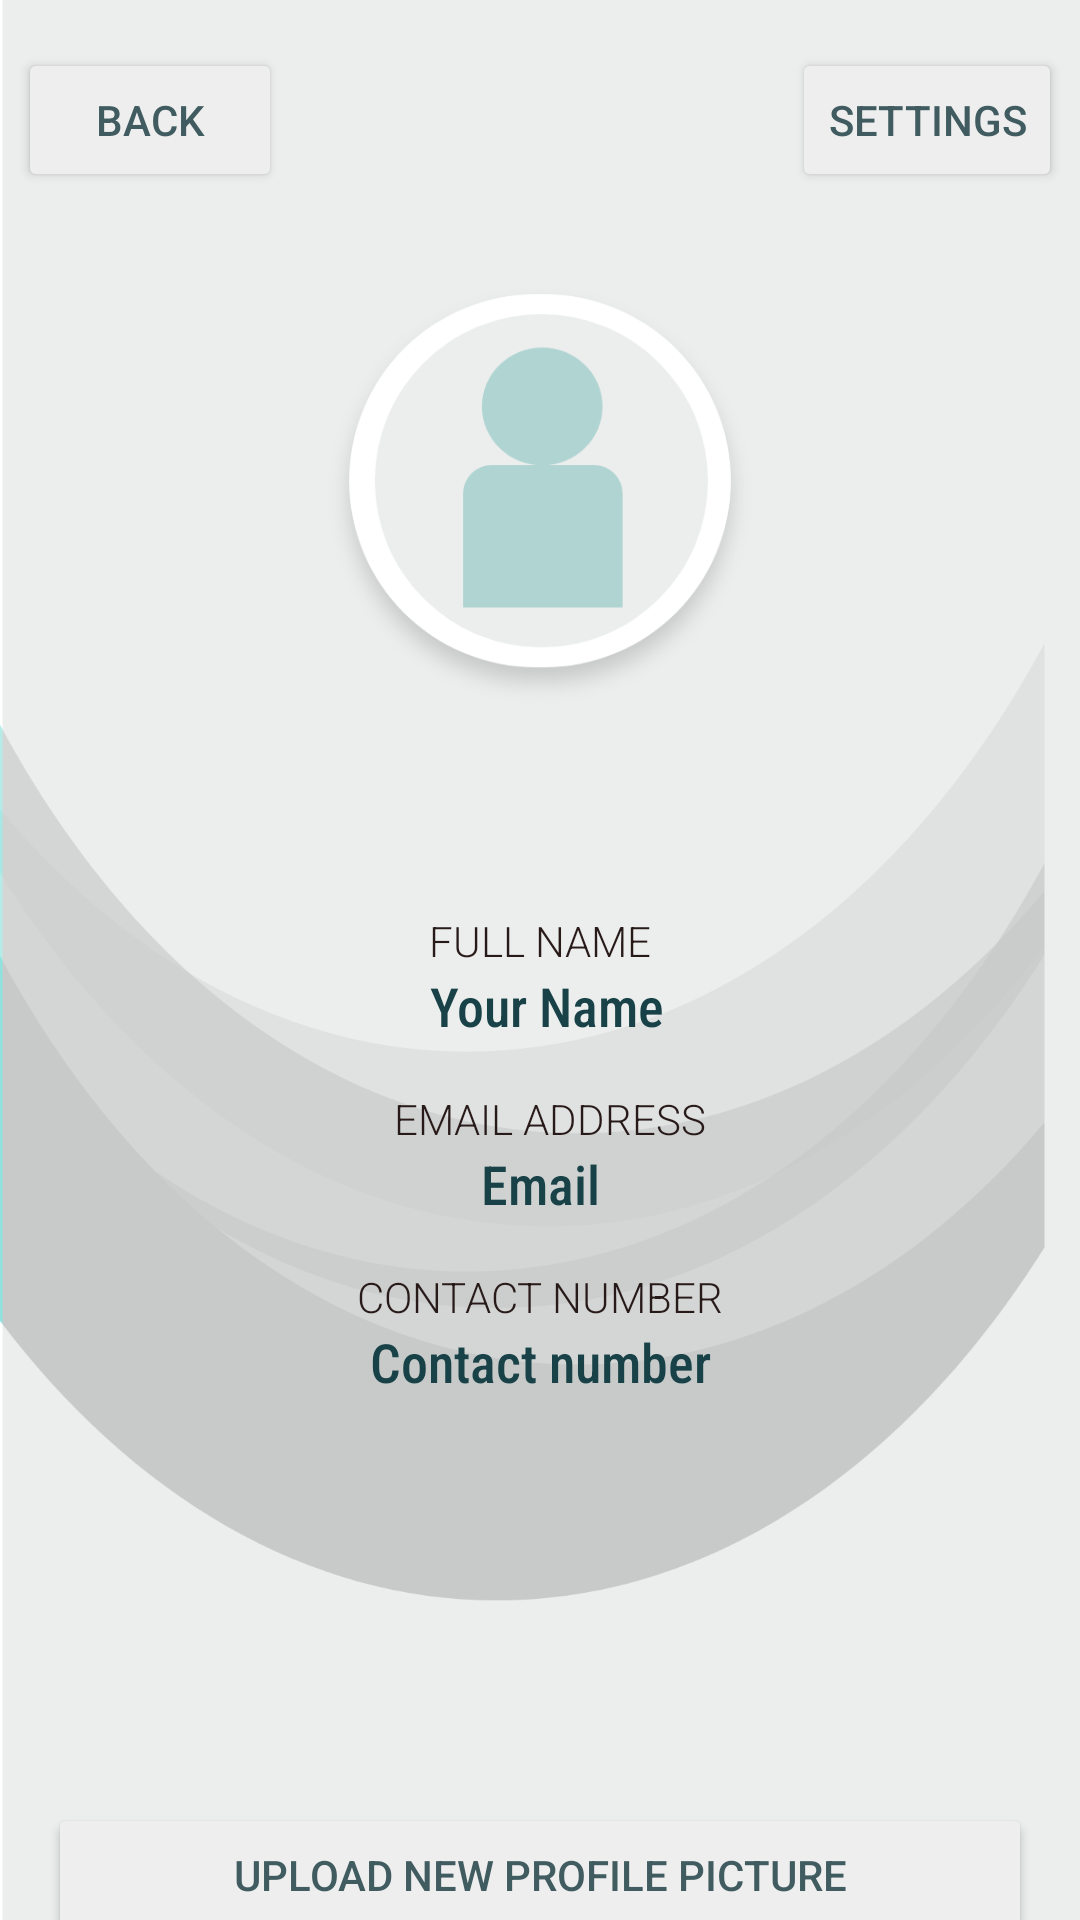

Layout XML and referenced resources for this Android screen:
<!-- AndroidManifest.xml: application theme Theme.SwappIT -->
<!-- res/layout/activity_profile_screen.xml -->
<?xml version="1.0" encoding="utf-8"?>
<androidx.constraintlayout.widget.ConstraintLayout xmlns:android="http://schemas.android.com/apk/res/android"
    xmlns:app="http://schemas.android.com/apk/res-auto"
    xmlns:tools="http://schemas.android.com/tools"
    android:layout_width="match_parent"
    android:layout_height="match_parent"
    tools:context=".ProfileScreen"
    android:background="@drawable/bg5">


    <ImageView
        android:id="@+id/imageView2"
        android:layout_width="150dp"
        android:layout_height="150dp"
        android:layout_marginTop="90dp"
        android:src="@drawable/pfp"
        app:layout_constraintEnd_toEndOf="parent"
        app:layout_constraintStart_toStartOf="parent"
        app:layout_constraintTop_toTopOf="parent" />

    <TextView
        android:id="@+id/pfpName"
        android:layout_width="wrap_content"
        android:layout_height="wrap_content"
        android:fontFamily="sans-serif-condensed-medium"
        android:text="Your Name"
        android:textColor="#184247"
        android:textSize="18sp"
        app:layout_constraintEnd_toEndOf="parent"
        app:layout_constraintHorizontal_bias="0.509"
        app:layout_constraintStart_toStartOf="parent"
        app:layout_constraintTop_toBottomOf="@+id/textView7" />

    <TextView
        android:id="@+id/pfpMail"
        android:layout_width="wrap_content"
        android:layout_height="wrap_content"
        android:fontFamily="sans-serif-condensed-medium"
        android:text="Email"
        android:textColor="#184247"
        android:textSize="18sp"
        app:layout_constraintEnd_toEndOf="parent"
        app:layout_constraintStart_toStartOf="parent"
        app:layout_constraintTop_toBottomOf="@+id/textView8" />

    <TextView
        android:id="@+id/pfpContact"
        android:layout_width="wrap_content"
        android:layout_height="wrap_content"
        android:fontFamily="sans-serif-condensed-medium"
        android:text="Contact number"
        android:textColor="#184247"
        android:textSize="18sp"
        app:layout_constraintEnd_toEndOf="parent"
        app:layout_constraintStart_toStartOf="parent"
        app:layout_constraintTop_toBottomOf="@+id/textView9" />

    <Button
        android:id="@+id/btnBack"
        android:layout_width="wrap_content"
        android:layout_height="wrap_content"
        android:layout_marginStart="8dp"
        android:layout_marginLeft="8dp"
        android:layout_marginTop="16dp"
        android:layout_marginEnd="170dp"
        android:layout_marginRight="170dp"
        android:onClick="onBack"
        android:text="Back"
        android:textColor="#405C60"
        app:backgroundTint="#EEEEEE"
        app:layout_constraintEnd_toStartOf="@+id/button2"
        app:layout_constraintStart_toStartOf="parent"
        app:layout_constraintTop_toTopOf="parent" />

    <Button
        android:id="@+id/button2"
        android:layout_width="wrap_content"
        android:layout_height="wrap_content"
        android:layout_marginTop="16dp"
        android:layout_marginEnd="8dp"
        android:layout_marginRight="8dp"
        android:text="Settings"
        android:textColor="#405C60"
        app:backgroundTint="#EEEEEE"
        app:layout_constraintEnd_toEndOf="parent"
        app:layout_constraintStart_toEndOf="@+id/btnBack"
        app:layout_constraintTop_toTopOf="parent" />

    <Button
        android:id="@+id/btnLogOut"
        android:layout_width="0dp"
        android:layout_height="wrap_content"
        android:layout_marginStart="16dp"
        android:layout_marginLeft="16dp"
        android:layout_marginTop="16dp"
        android:layout_marginEnd="16dp"
        android:layout_marginRight="16dp"
        android:onClick="LogOut"
        android:padding="0dp"
        android:paddingTop="5dp"
        android:text="Log Out"
        android:textColor="#405C60"
        app:backgroundTint="#EEEEEE"
        app:layout_constraintEnd_toEndOf="parent"
        app:layout_constraintStart_toStartOf="parent"
        app:layout_constraintTop_toBottomOf="@+id/btnChangePFP" />

    <Button
        android:id="@+id/btnChangePFP"
        android:layout_width="0dp"
        android:layout_height="wrap_content"
        android:layout_marginStart="16dp"
        android:layout_marginLeft="16dp"
        android:layout_marginTop="32dp"
        android:layout_marginEnd="16dp"
        android:layout_marginRight="16dp"
        android:padding="0dp"
        android:paddingTop="4dp"
        android:paddingBottom="4dp"
        android:text="Upload new profile picture"
        android:textColor="#405C60"
        app:backgroundTint="#EEEEEE"
        app:layout_constraintEnd_toEndOf="parent"
        app:layout_constraintStart_toStartOf="parent"
        app:layout_constraintTop_toBottomOf="@+id/progressBar3" />

    <TextView
        android:id="@+id/textView7"
        android:layout_width="wrap_content"
        android:layout_height="wrap_content"
        android:layout_marginTop="64dp"
        android:fontFamily="sans-serif-light"
        android:text="FULL NAME"
        android:textColor="#291A1A"
        app:layout_constraintEnd_toEndOf="parent"
        app:layout_constraintStart_toStartOf="parent"
        app:layout_constraintTop_toBottomOf="@+id/imageView2" />

    <TextView
        android:id="@+id/textView8"
        android:layout_width="wrap_content"
        android:layout_height="wrap_content"
        android:layout_marginTop="16dp"
        android:fontFamily="sans-serif-light"
        android:text="EMAIL ADDRESS"
        android:textColor="#291A1A"
        app:layout_constraintEnd_toEndOf="parent"
        app:layout_constraintHorizontal_bias="0.514"
        app:layout_constraintStart_toStartOf="parent"
        app:layout_constraintTop_toBottomOf="@+id/pfpName" />

    <TextView
        android:id="@+id/textView9"
        android:layout_width="wrap_content"
        android:layout_height="19dp"
        android:layout_marginTop="16dp"
        android:fontFamily="sans-serif-light"
        android:text="CONTACT NUMBER"
        android:textColor="#291A1A"
        app:layout_constraintEnd_toEndOf="parent"
        app:layout_constraintStart_toStartOf="parent"
        app:layout_constraintTop_toBottomOf="@+id/pfpMail" />

    <ProgressBar
        android:id="@+id/progressBar3"
        style="?android:attr/progressBarStyle"
        android:layout_width="wrap_content"
        android:layout_height="wrap_content"
        android:layout_marginTop="55dp"
        android:visibility="invisible"
        app:layout_constraintEnd_toEndOf="parent"
        app:layout_constraintHorizontal_bias="0.498"
        app:layout_constraintStart_toStartOf="parent"
        app:layout_constraintTop_toBottomOf="@+id/pfpContact" />

</androidx.constraintlayout.widget.ConstraintLayout>
<!-- resources referenced by this layout -->
<resources>
  <!-- drawable bg5: png bitmap (drawable-hdpi, 37280 bytes) -->
  <!-- drawable pfp: png bitmap (drawable-hdpi, 14523 bytes) -->
  <style name="Theme.SwappIT" parent="Theme.MaterialComponents.DayNight.NoActionBar">
          
          <item name="colorPrimary">@color/purple_500</item>
          <item name="colorPrimaryVariant">@color/purple_700</item>
          <item name="colorOnPrimary">@color/white</item>
          
          <item name="colorSecondary">@color/teal_200</item>
          <item name="colorSecondaryVariant">@color/teal_700</item>
          <item name="colorOnSecondary">@color/black</item>
          <item name="android:windowFullscreen">true</item>
  
          
          <item name="android:statusBarColor" tools:targetApi="l">?attr/colorPrimaryVariant</item>
          
      </style>
  <color name="purple_500">#FF6200EE</color>
  <color name="purple_700">#FF3700B3</color>
  <color name="white">#FFFFFFFF</color>
  <color name="teal_200">#FF03DAC5</color>
  <color name="teal_700">#FF018786</color>
  <color name="black">#FF000000</color>
</resources>
